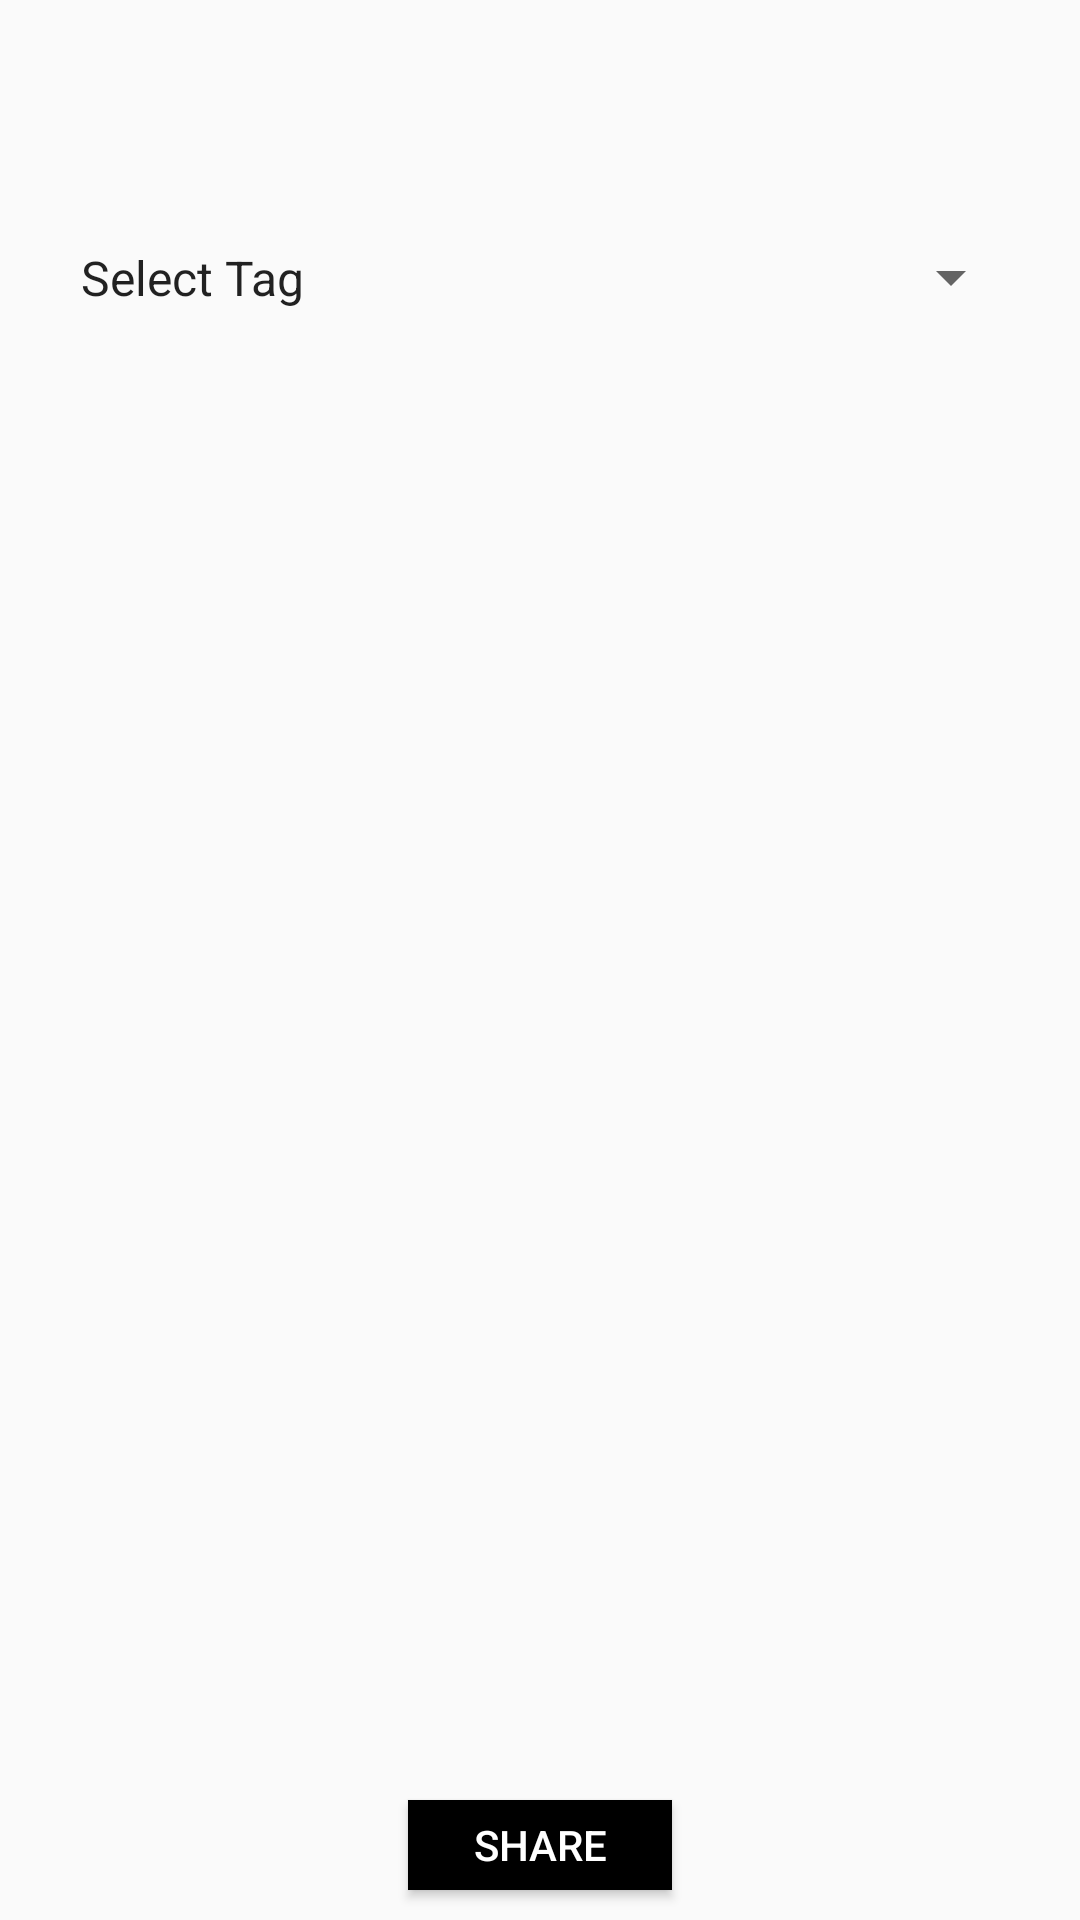

Reconstruct the res/layout file that produces this screen, plus the resources it refers to.
<!-- AndroidManifest.xml: application theme AppTheme -->
<!-- res/layout/activity_counter_screen_shot.xml -->
<?xml version="1.0" encoding="utf-8"?>
<androidx.constraintlayout.widget.ConstraintLayout xmlns:android="http://schemas.android.com/apk/res/android"
    xmlns:app="http://schemas.android.com/apk/res-auto"
    xmlns:tools="http://schemas.android.com/tools"
    android:layout_width="match_parent"
    android:layout_height="match_parent"
    tools:context="com.telcco.klipmunk.CounterScreenShot">

    <Spinner
        android:id="@+id/spinner_coun_tag"
        android:layout_width="322dp"
        android:layout_height="0dp"
        android:layout_marginBottom="441dp"
        android:layout_marginTop="26dp"
        android:entries="@array/selectTag"
        app:layout_constraintBottom_toTopOf="@+id/share"
        app:layout_constraintEnd_toEndOf="parent"
        app:layout_constraintStart_toStartOf="parent"
        app:layout_constraintTop_toTopOf="parent" />

    <ImageView
        android:id="@+id/screenshot"
        android:layout_width="323dp"
        android:layout_height="390dp"
        app:layout_constraintBottom_toBottomOf="parent"
        app:layout_constraintEnd_toEndOf="parent"
        app:layout_constraintStart_toStartOf="parent"
        app:layout_constraintTop_toTopOf="@+id/spinner_coun_tag"
        app:srcCompat="@drawable/ic_dark" />

    <Button
        android:id="@+id/share"
        android:layout_width="wrap_content"
        android:layout_height="30dp"
        android:layout_marginBottom="10dp"
        android:background="@color/colorAccent"
        android:text="Share"
        android:textColor="@color/white"
        app:layout_constraintBottom_toBottomOf="parent"
        app:layout_constraintEnd_toEndOf="parent"
        app:layout_constraintStart_toStartOf="parent"
        app:layout_constraintTop_toBottomOf="@+id/spinner_coun_tag" />

</androidx.constraintlayout.widget.ConstraintLayout>
<!-- resources referenced by this layout -->
<resources>
  <string-array name="selectTag">
          <item>Select Tag</item>
      </string-array>
  <color name="colorAccent">#000000</color>
  <color name="white">#ffffff</color>
  <style name="AppTheme" parent="Theme.AppCompat.Light.NoActionBar">
          
          <item name="colorPrimary">@color/colorPrimary</item>
          <item name="colorPrimaryDark">@color/colorPrimaryDark</item>
          <item name="colorAccent">@color/colorAccent</item>
      </style>
  <color name="colorPrimary">#000000</color>
  <color name="colorPrimaryDark">#000000</color>
</resources>
